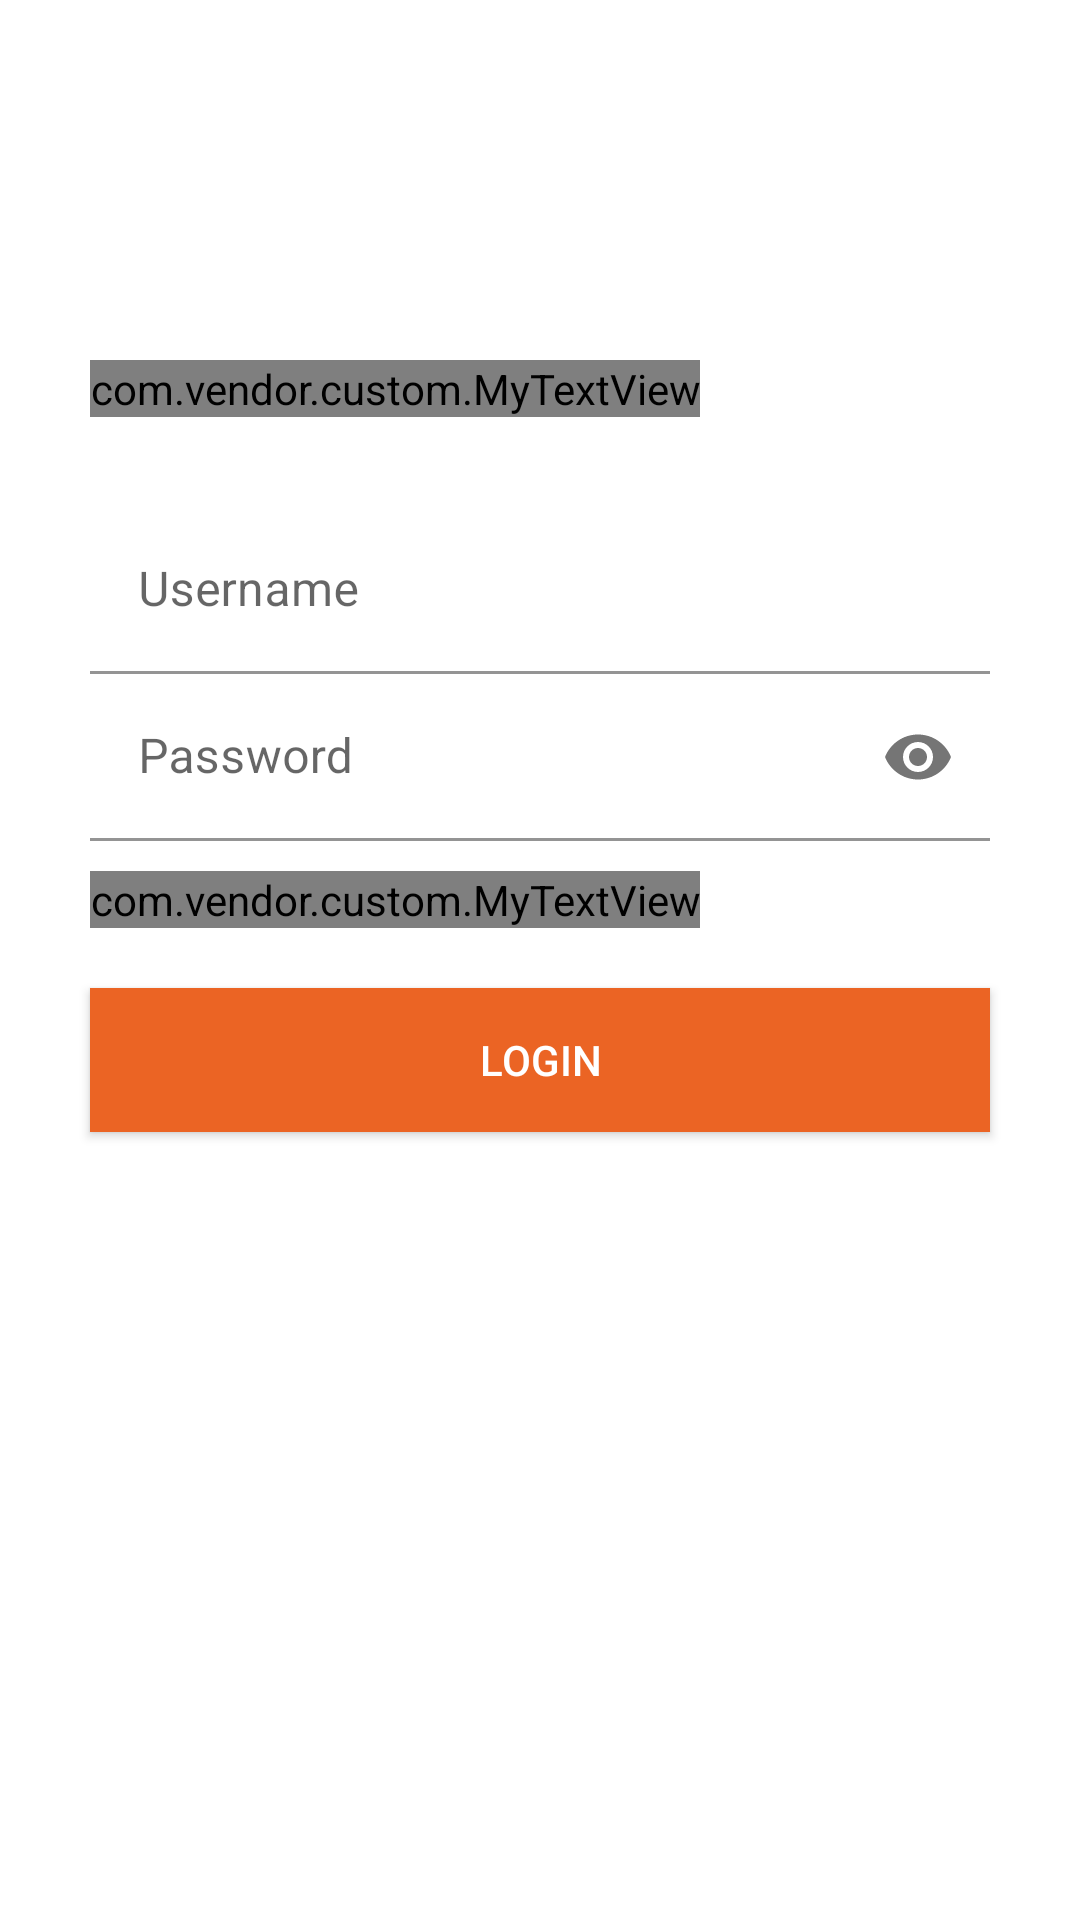

Here is an Android app screen rendered from its layout file. Give the layout XML and the strings, colors and styles it references.
<!-- AndroidManifest.xml: application theme Theme.Vendor -->
<!-- res/layout/driver_login.xml -->
<?xml version="1.0" encoding="utf-8"?>
<LinearLayout xmlns:android="http://schemas.android.com/apk/res/android"
    xmlns:app="http://schemas.android.com/apk/res-auto"
    xmlns:tools="http://schemas.android.com/tools"
    android:layout_width="match_parent"
    android:layout_height="match_parent"
    android:orientation="vertical">

    <com.vendor.custom.MyTextView
        android:id="@+id/forget_pass_title"
        android:layout_width="wrap_content"
        android:layout_height="wrap_content"
        android:layout_marginLeft="30dp"
        android:layout_marginTop="120dp"
        android:gravity="center"
        android:text="@string/login"
        android:textAlignment="center"
        android:textAllCaps="true"
        android:textStyle="bold"
        android:textColor="@color/black"
        android:textSize="30sp" />

    <com.google.android.material.textfield.TextInputLayout
        android:id="@+id/username"
        app:boxBackgroundColor="@color/white"
        android:layout_width="match_parent"
        android:layout_height="wrap_content"
        android:layout_marginStart="30dp"
        android:layout_marginLeft="30dp"
        android:layout_marginTop="30dp"
        android:layout_marginEnd="30dp"
        android:layout_marginRight="30dp"
        app:startIconDrawable="@drawable/person">

        <com.google.android.material.textfield.TextInputEditText
            android:layout_width="match_parent"
            android:layout_height="wrap_content"
            android:hint="Username" />

    </com.google.android.material.textfield.TextInputLayout>

    <com.google.android.material.textfield.TextInputLayout
        android:id="@+id/password"
        android:layout_width="match_parent"
        android:layout_height="wrap_content"
        android:layout_marginStart="30dp"
        android:layout_marginLeft="30dp"
        android:layout_marginEnd="30dp"
        android:layout_marginRight="30dp"
        app:boxBackgroundColor="@color/white"
        app:startIconDrawable="@drawable/lock"
        app:endIconMode="password_toggle"
        app:layout_constraintTop_toBottomOf="@+id/username">

        <com.google.android.material.textfield.TextInputEditText
            android:layout_width="match_parent"
            android:layout_height="wrap_content"
            android:hint="Password"
            android:inputType="textPassword"/>

    </com.google.android.material.textfield.TextInputLayout>

    <com.vendor.custom.MyTextView
        android:id="@+id/forget_pass"
        android:layout_marginEnd="30dp"
        android:layout_marginRight="30dp"
        android:layout_marginTop="10dp"
        android:layout_width="wrap_content"
        android:layout_height="wrap_content"
        android:text="Forget Password?"
        android:layout_marginStart="30dp"
        app:layout_constraintTop_toBottomOf="@+id/password" />

    <Button
        android:id="@+id/login"
        android:layout_width="match_parent"
        android:layout_height="wrap_content"
        android:layout_marginStart="30dp"
        android:layout_marginLeft="30dp"
        android:layout_marginEnd="30dp"
        android:layout_marginRight="30dp"
        android:layout_marginBottom="30dp"
        android:text="Login"
        android:background="@color/purple_500"
        android:textColor="@color/white"
        android:layout_marginTop="20dp"
        app:layout_constraintTop_toBottomOf="@+id/forget_pass" />

    

</LinearLayout>
<!-- resources referenced by this layout -->
<resources>
  <color name="black">#FF000000</color>
  <color name="purple_500">#EB6424</color>
  <color name="white">#FFFFFFFF</color>
  <string name="login" translatable="false">Login</string>
  <style name="Theme.Vendor" parent="Theme.MaterialComponents.DayNight.DarkActionBar">
          
          <item name="colorPrimary">@color/purple_500</item>
          <item name="colorPrimaryVariant">@color/purple_700</item>
          <item name="colorOnPrimary">@color/white</item>
          
          <item name="colorSecondary">@color/teal_200</item>
          <item name="colorSecondaryVariant">@color/teal_700</item>
          <item name="colorOnSecondary">@color/black</item>
          
          <item name="android:statusBarColor" tools:targetApi="l">?attr/colorPrimaryVariant</item>
          
      </style>
  <color name="purple_700">#000000</color>
  <color name="teal_200">#FF03DAC5</color>
  <color name="teal_700">#FF018786</color>
</resources>
